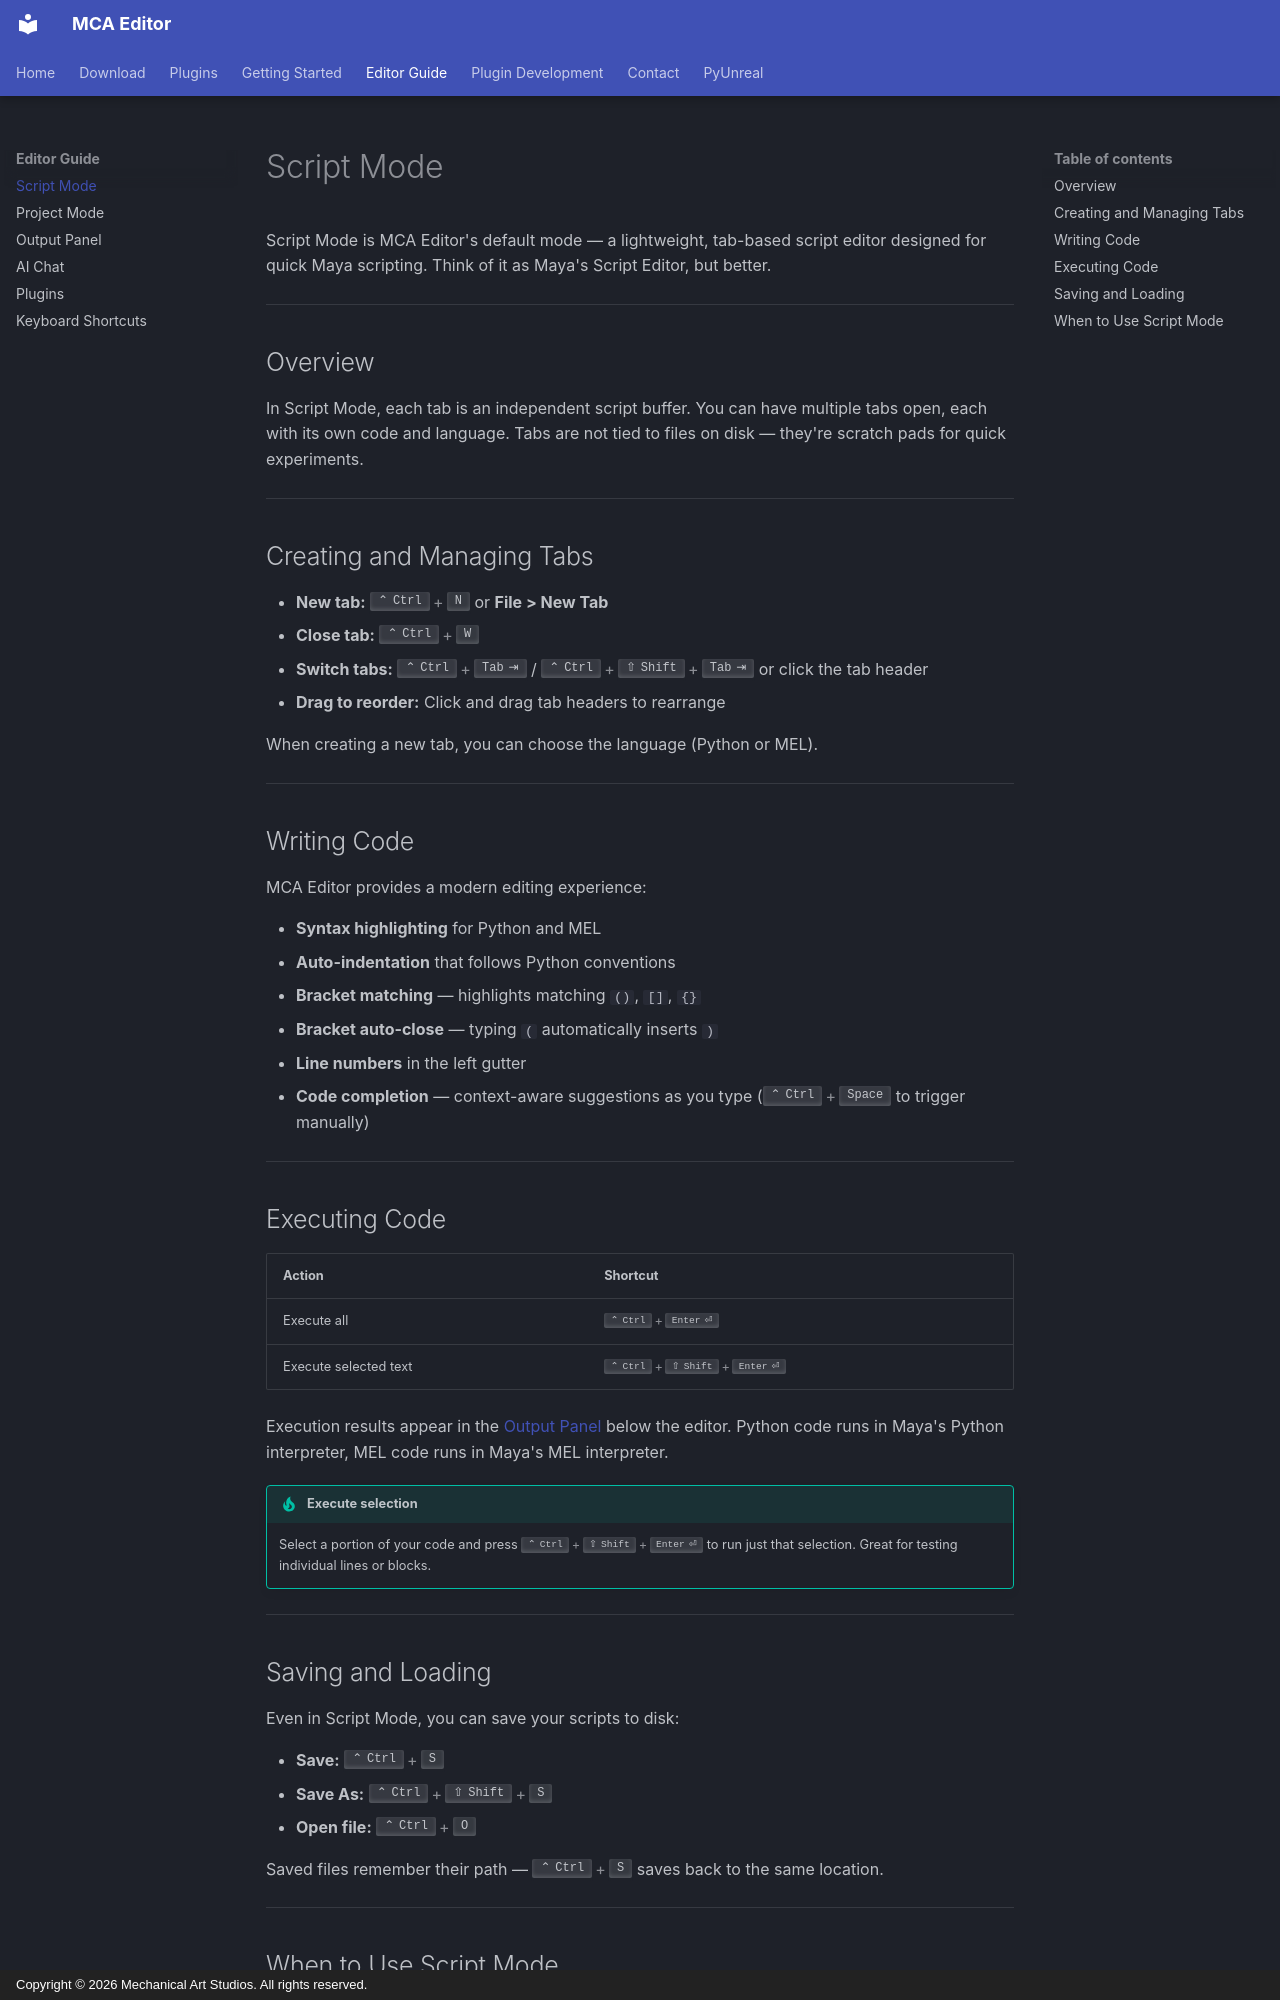

repository: sh-ai-x/MCAEditor · page: editor-guide/script-mode/index.html · generator: mkdocs · copyright: Copyright © 2026 Mechanical Art Studios. All rights reserved.

# Script Mode

Script Mode is MCA Editor's default mode — a lightweight, tab-based script editor designed for quick Maya scripting. Think of it as Maya's Script Editor, but better.

---

## Overview

In Script Mode, each tab is an independent script buffer. You can have multiple tabs open, each with its own code and language. Tabs are not tied to files on disk — they're scratch pads for quick experiments.

---

## Creating and Managing Tabs

- **New tab:** ++ctrl+n++ or **File > New Tab**
- **Close tab:** ++ctrl+w++
- **Switch tabs:** ++ctrl+tab++ / ++ctrl+shift+tab++ or click the tab header
- **Drag to reorder:** Click and drag tab headers to rearrange

When creating a new tab, you can choose the language (Python or MEL).

---

## Writing Code

MCA Editor provides a modern editing experience:

- **Syntax highlighting** for Python and MEL
- **Auto-indentation** that follows Python conventions
- **Bracket matching** — highlights matching `()`, `[]`, `{}`
- **Bracket auto-close** — typing `(` automatically inserts `)`
- **Line numbers** in the left gutter
- **Code completion** — context-aware suggestions as you type (++ctrl+space++ to trigger manually)

---

## Executing Code

| Action | Shortcut |
|---|---|
| Execute all | ++ctrl+enter++ |
| Execute selected text | ++ctrl+shift+enter++ |

Execution results appear in the [Output Panel](output-panel.md) below the editor. Python code runs in Maya's Python interpreter, MEL code runs in Maya's MEL interpreter.

!!! tip "Execute selection"
    Select a portion of your code and press ++ctrl+shift+enter++ to run just that selection. Great for testing individual lines or blocks.

---
